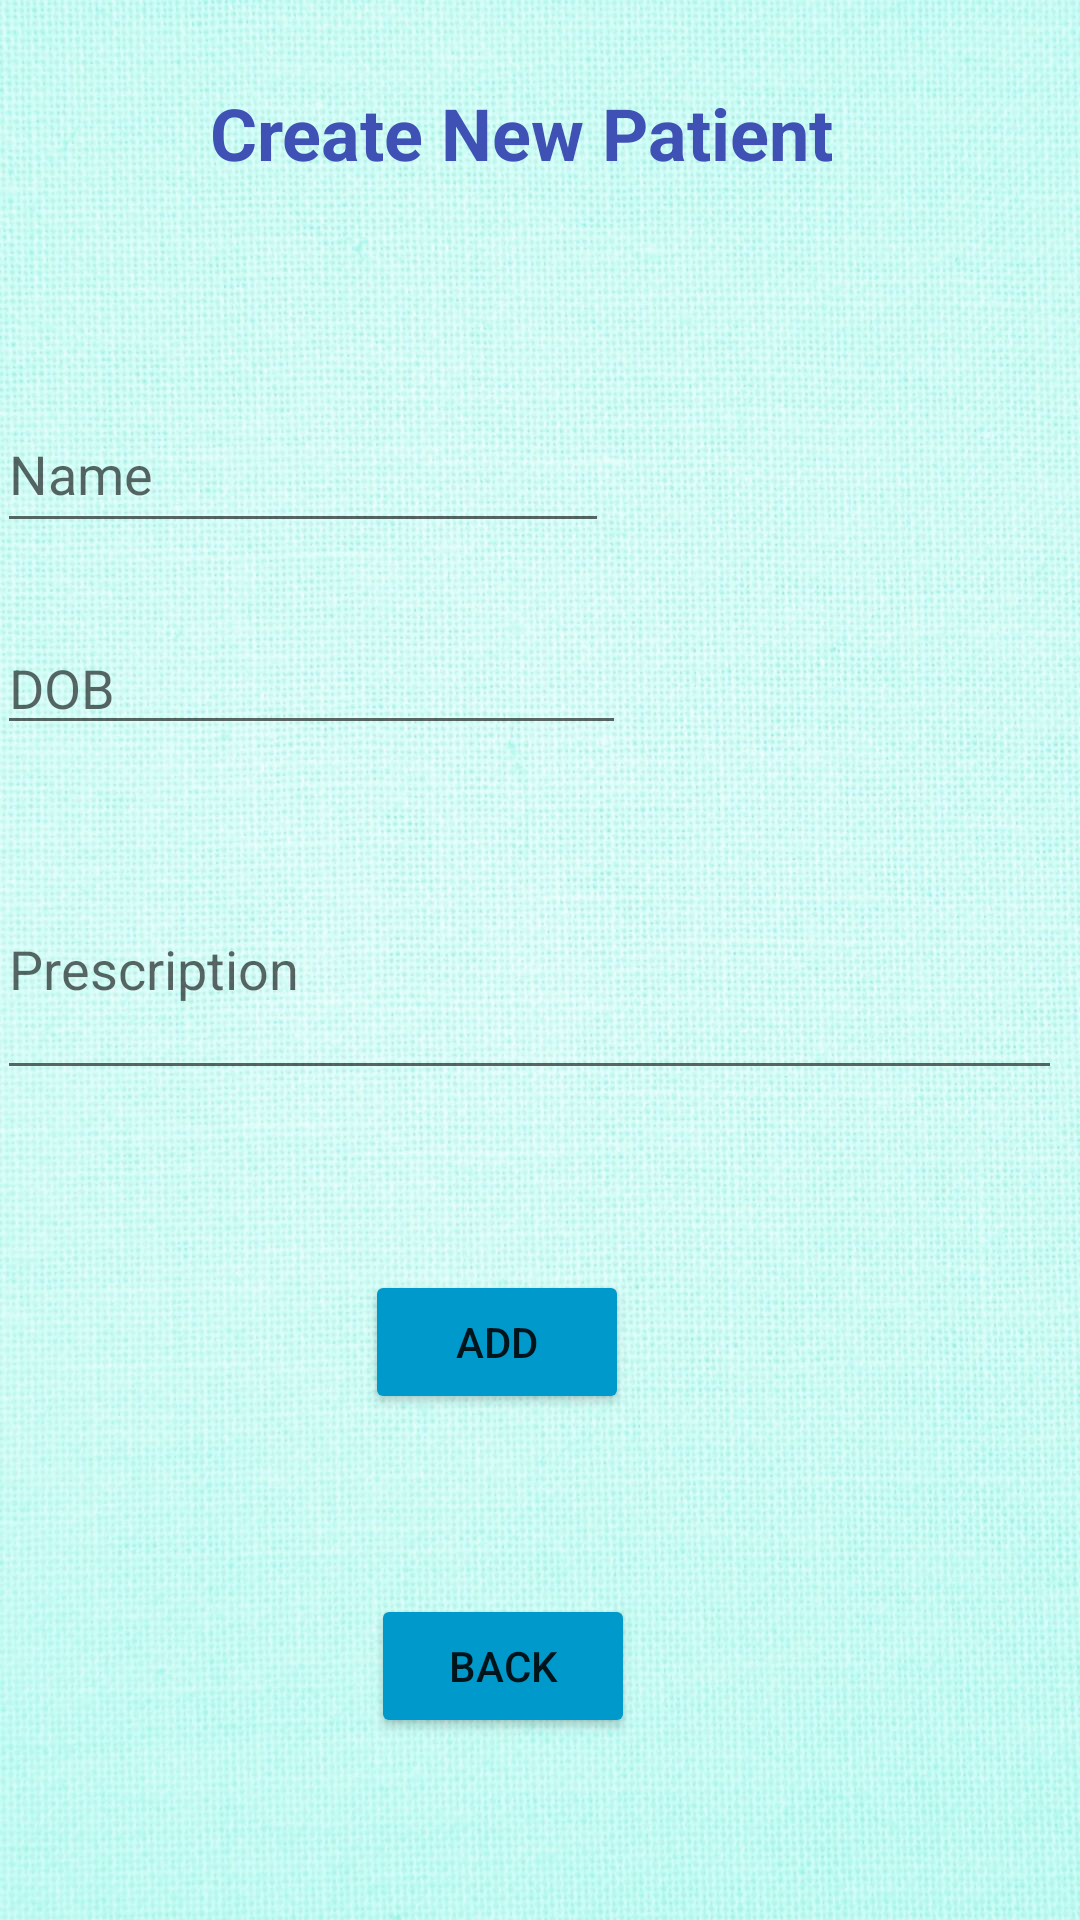

Here is an Android app screen rendered from its layout file. Give the layout XML and the strings, colors and styles it references.
<!-- AndroidManifest.xml: application theme Theme.DoctorPersona -->
<!-- res/layout/activity_create_new_patient.xml -->
<?xml version="1.0" encoding="utf-8"?>
<androidx.constraintlayout.widget.ConstraintLayout xmlns:android="http://schemas.android.com/apk/res/android"
    xmlns:app="http://schemas.android.com/apk/res-auto"
    xmlns:tools="http://schemas.android.com/tools"
    android:layout_width="match_parent"
    android:layout_height="match_parent"
    android:background="@drawable/wall2"
    tools:context=".CreateNewPatientActivity">

    <Button
        android:id="@+id/Add_button"
        android:layout_width="wrap_content"
        android:layout_height="wrap_content"
        android:layout_marginStart="147dp"
        android:layout_marginTop="60dp"
        android:layout_marginEnd="176dp"
        android:backgroundTint="@android:color/holo_blue_dark"
        android:onClick="Add"
        android:text="Add"
        app:layout_constraintEnd_toEndOf="parent"
        app:layout_constraintStart_toStartOf="parent"
        app:layout_constraintTop_toBottomOf="@+id/editText3" />

    <Button
        android:id="@+id/Back_button6"
        android:layout_width="wrap_content"
        android:layout_height="wrap_content"
        android:layout_marginTop="60dp"
        android:backgroundTint="@android:color/holo_blue_dark"
        android:onClick="Back1"
        android:text="Back"
        app:layout_constraintBottom_toBottomOf="parent"
        app:layout_constraintEnd_toEndOf="parent"
        app:layout_constraintHorizontal_bias="0.455"
        app:layout_constraintStart_toStartOf="parent"
        app:layout_constraintTop_toBottomOf="@+id/Add_button"
        app:layout_constraintVertical_bias="0.0" />

    <TextView
        android:id="@+id/textView5"
        android:layout_width="313dp"
        android:layout_height="66dp"
        android:layout_marginTop="28dp"
        android:gravity="center_horizontal"
        android:text="@string/create_new_patient"
        android:textColor="#3F51B5"
        android:textSize="24sp"
        android:textStyle="bold"
        app:layout_constraintEnd_toEndOf="parent"
        app:layout_constraintHorizontal_bias="0.367"
        app:layout_constraintStart_toStartOf="parent"
        app:layout_constraintTop_toTopOf="parent" />

    <EditText
        android:id="@+id/editText"
        android:layout_width="204dp"
        android:layout_height="49dp"
        android:layout_marginStart="24dp"
        android:layout_marginTop="38dp"
        android:layout_marginEnd="183dp"
        android:drawableStart="@drawable/ic_baseline_person_24"
        android:drawableLeft="@drawable/ic_baseline_person_24"
        android:ems="10"
        android:hint="Name"
        android:inputType="textPersonName"
        app:layout_constraintEnd_toEndOf="parent"
        app:layout_constraintStart_toStartOf="parent"
        app:layout_constraintTop_toBottomOf="@+id/textView5" />

    <EditText
        android:id="@+id/editText2"
        android:layout_width="wrap_content"
        android:layout_height="wrap_content"
        android:layout_marginStart="24dp"
        android:layout_marginTop="26dp"
        android:layout_marginEnd="177dp"
        android:drawableStart="@drawable/calendar"
        android:drawableLeft="@drawable/calendar"
        android:ems="10"
        android:hint="DOB"
        android:inputType="textPersonName"
        app:layout_constraintEnd_toEndOf="parent"
        app:layout_constraintStart_toStartOf="parent"
        app:layout_constraintTop_toBottomOf="@+id/editText" />

    <EditText
        android:id="@+id/editText3"
        android:layout_width="355dp"
        android:layout_height="84dp"
        android:layout_marginStart="24dp"
        android:layout_marginTop="31dp"
        android:layout_marginEnd="32dp"
        android:ems="10"
        android:hint="Prescription"
        android:inputType="textPersonName"
        app:layout_constraintEnd_toEndOf="parent"
        app:layout_constraintStart_toStartOf="parent"
        app:layout_constraintTop_toBottomOf="@+id/editText2" />

</androidx.constraintlayout.widget.ConstraintLayout>
<!-- resources referenced by this layout -->
<resources>
  <!-- drawable wall2: jpg bitmap (drawable, 229958 bytes) -->
  <string name="create_new_patient">Create New Patient</string>
  <style name="Theme.DoctorPersona" parent="Theme.MaterialComponents.DayNight.DarkActionBar">
          
          <item name="colorPrimary">@color/purple_500</item>
          <item name="colorPrimaryVariant">@color/purple_700</item>
          <item name="colorOnPrimary">@color/white</item>
          
          <item name="colorSecondary">@color/teal_200</item>
          <item name="colorSecondaryVariant">@color/teal_700</item>
          <item name="colorOnSecondary">@color/black</item>
          
          <item name="android:statusBarColor" tools:targetApi="l">?attr/colorPrimaryVariant</item>
          
      </style>
  <!-- not gathered from this repository: default colours our renderer supplied (Android Studio template values) -->
  <color name="purple_500">#FF6200EE</color>
  <color name="purple_700">#FF3700B3</color>
  <color name="teal_200">#FF03DAC5</color>
  <color name="teal_700">#FF018786</color>
  <color name="black">#FF000000</color>
  <color name="white">#FFFFFFFF</color>
</resources>
